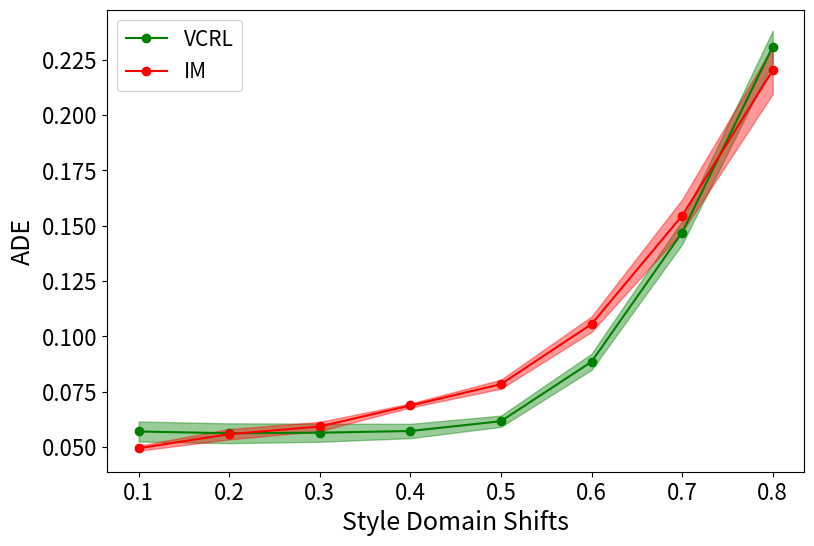

Source code (Python):

import numpy as np
import matplotlib.pyplot as plt
import matplotlib

"""
    Experiment name: E23
    Encoder and Decoder: MLP (similar to IM)
    num-sample: 1, 10
    Pre-training: None
    Input to S: Distance between Pedestrians (only Past 8/20)
    Input to Z: Absolute location of the pedestrians
    Reconstruction: Absolute locations of the pedestrians
    Future Trajectories Prediction: Relative locations of the pedestrians in relation to the starting point.
    Results:
    ADE_E23 = [0.0977, 0.0960, 0.0970, 0.0998, 0.1116, 0.1371, 0.1890, 0.2637]
    FDE_E23 = [0.1409, 0.1342, 0.1306, 0.1329, 0.1491, 0.1798, 0.2355, 0.3192]

    Experiment name: E24
    E23 + Input to Z: [Absolute location of the pedestrians] cat [Distance between Pedestrians]
    Results: No improvement observed

    Experiment name: E25
    E23 + Encoder of the S modified: The average calculation per batch was removed. generative model needs more sample
    for training, but IM is a discriminative model, so it represents samples of a domain in a batch by a
    representative member (Mean Vector) by applying mean aggregation function.
    Results:
    ADE_E25 = [0.0811, 0.0800, 0.0796, 0.0793, 0.0853, 0.1183, 0.1817, 0.2714]
    FDE_E25 = [0.1084, 0.1028, 0.0997, 0.1019, 0.1144, 0.1482, 0.2129, 0.3121]
    
    Experiment name: E28
    E25 without coupling layers
    Results:
    ADE_E25 = []
    FDE_E25 = []
"""


# ############################## Domain Generalization: Style Domain Shifts Experiments ##############################
def exp_StyleDomainShift():

    # Experiment name: Invariant+Modular (IM) domain shift style
    # Results:
    IM_ADE_seed72 = [0.0579, 0.0644, 0.0696, 0.0826, 0.0892, 0.1259, 0.1906, 0.2716]
    IM_FDE_seed72 = [0.0841, 0.0877, 0.0915, 0.1002, 0.1178, 0.1546, 0.2110, 0.2884]
    # Results of Style-Domain-Shift experiment (modify term in evaluate_model.py):
    # Default_domain_shifts = 0.6
    domain_shifts = [0.1, 0.2, 0.3, 0.4, 0.5, 0.6, 0.7, 0.8]

    # E25 (seed = 1)
    ADE_E25 = [0.0811, 0.0800, 0.0796, 0.0793, 0.0853, 0.1183, 0.1817, 0.2714]
    FDE_E25 = [0.1084, 0.1028, 0.0997, 0.1019, 0.1144, 0.1482, 0.2129, 0.3121]

    # E28 (without coupling layers and seed=1)
    ADE_E28 = [0.0770, 0.0747, 0.0742, 0.0743, 0.0783, 0.1076, 0.1700, 0.2565]
    FDE_E28 = [0.1075, 0.1001, 0.0954, 0.0965, 0.1061, 0.1349, 0.1945, 0.2892]

    # Visualizations
    plt.figure(1)
    plt.plot(domain_shifts, IM_ADE_seed72, "-ob", label="IM(seed72)")
    plt.plot(domain_shifts, ADE_E25, "-or", label="OURS-E25")
    plt.plot(domain_shifts, ADE_E28, "-om", label="OURS-E28")
    plt.legend(loc="upper left", fontsize=15)
    plt.xlim(0.0, 1.0)
    plt.xlabel('Style Domain Shifts', fontsize=15)
    plt.ylim(0.0, 0.30)
    plt.ylabel('ADE', fontsize=15)
    plt.show()

    # plt.figure(2)
    # plt.plot(domain_shifts, IM_FDE_seed72, "-ob", label="Invariant + modular")
    # plt.plot(domain_shifts, FDE_E25, "-or", label="OURS")
    # plt.legend(loc="upper left")
    # plt.xlim(0.0, 1.0)
    # plt.xlabel('Style Domain Shifts')
    # plt.ylim(0.0, 0.35)
    # plt.ylabel('FDE')
    # plt.show()

    m_ade_im, m_fde_im, s_ade_im, s_fde_im = exp_StyleDomainShift_IM()

    domain_shifts = [0.1, 0.2, 0.3, 0.4, 0.5, 0.6, 0.7, 0.8]
    plt.figure()
    plt.plot(domain_shifts, ADE_E28, "-om", label="OURS-E28")
    plt.plot(domain_shifts, m_ade_im, "o-r", label="IM")
    plt.fill_between(domain_shifts, np.array(m_ade_im) - np.array(s_ade_im),
                     np.array(m_ade_im) + np.array(s_ade_im), alpha=.4, color='red')
    plt.xlabel("Domain Shifts", fontsize=15)
    plt.xlabel("ADE", fontsize=15)
    plt.legend(loc="upper left", fontsize=15)
    plt.show()


def exp_StyleDomainShift_VCRL():

    """
     -------------------- DOMAIN GENERALIZATION -----------------------
    Style Domain Shift for shifts of 0.1, 0.2, 0.3, 0.4, 0.5, 0.6, 0.7, 0.8 computed for 5 seeds of
        1, 2, 3, 4, 5.
        :returns Mean and Std of ADE and FDE

        """

    # E25
    # ##### E25 (seed = 1) epoch = 686 - 372=314 ##### #
    ADE_E25_S1_ds1 = 0.0566
    FDE_E25_S1_ds1 = 0.0783

    ADE_E25_S1_ds2 = 0.0550
    FDE_E25_S1_ds2 = 0.0723

    ADE_E25_S1_ds3 = 0.0542
    FDE_E25_S1_ds3 = 0.0677

    ADE_E25_S1_ds4 = 0.0546
    FDE_E25_S1_ds4 = 0.0688

    ADE_E25_S1_ds5 = 0.0591
    FDE_E25_S1_ds5 = 0.0778

    ADE_E25_S1_ds6 = 0.0871
    FDE_E25_S1_ds6 = 0.1047

    ADE_E25_S1_ds7 = 0.1455
    FDE_E25_S1_ds7 = 0.1620

    ADE_E25_S1_ds8 = 0.2314
    FDE_E25_S1_ds8 = 0.2568

    # ##### E25_S2 (seed = 2) epoch=736-422=314 ##### #
    ADE_E25_S2_ds1 = 0.0569
    FDE_E25_S2_ds1 = 0.0758

    ADE_E25_S2_ds2 = 0.0574
    FDE_E25_S2_ds2 = 0.0740

    ADE_E25_S2_ds3 = 0.0586
    FDE_E25_S2_ds3 = 0.0744

    ADE_E25_S2_ds4 = 0.0598
    FDE_E25_S2_ds4 = 0.0781

    ADE_E25_S2_ds5 = 0.0634
    FDE_E25_S2_ds5 = 0.0888

    ADE_E25_S2_ds6 = 0.0906
    FDE_E25_S2_ds6 = 0.1185

    ADE_E25_S2_ds7 = 0.1512
    FDE_E25_S2_ds7 = 0.1798

    ADE_E25_S2_ds8 = 0.2365
    FDE_E25_S2_ds8 = 0.2753

    # ##### E25_S3 (seed = 3) epoch=736-422=314 ##### #
    ADE_E25_S3_ds1 = 0.0544
    FDE_E25_S3_ds1 = 0.0774

    ADE_E25_S3_ds2 = 0.0554
    FDE_E25_S3_ds2 = 0.0747

    ADE_E25_S3_ds3 = 0.0573
    FDE_E25_S3_ds3 = 0.0756

    ADE_E25_S3_ds4 = 0.0584
    FDE_E25_S3_ds4 = 0.0783

    ADE_E25_S3_ds5 = 0.0619
    FDE_E25_S3_ds5 = 0.0876

    ADE_E25_S3_ds6 = 0.0859
    FDE_E25_S3_ds6 = 0.1134

    ADE_E25_S3_ds7 = 0.1450
    FDE_E25_S3_ds7 = 0.1722

    ADE_E25_S3_ds8 = 0.2327
    FDE_E25_S3_ds8 = 0.2697

    # ##### E25_S4 (seed = 4) epoch=736-422=314 ##### #
    ADE_E25_S4_ds1 = 0.0519
    FDE_E25_S4_ds1 = 0.0753

    ADE_E25_S4_ds2 = 0.0497
    FDE_E25_S4_ds2 = 0.0682

    ADE_E25_S4_ds3 = 0.0501
    FDE_E25_S4_ds3 = 0.0637

    ADE_E25_S4_ds4 = 0.0524
    FDE_E25_S4_ds4 = 0.0658

    ADE_E25_S4_ds5 = 0.0586
    FDE_E25_S4_ds5 = 0.0762

    ADE_E25_S4_ds6 = 0.0844
    FDE_E25_S4_ds6 = 0.1019

    ADE_E25_S4_ds7 = 0.1387
    FDE_E25_S4_ds7 = 0.1527

    ADE_E25_S4_ds8 = 0.2171
    FDE_E25_S4_ds8 = 0.2365

    # ##### E25_S5 (seed = 5) epoch=736-422=314 ##### #
    ADE_E25_S5_ds1 = 0.0653
    FDE_E25_S5_ds1 = 0.0929

    ADE_E25_S5_ds2 = 0.0636
    FDE_E25_S5_ds2 = 0.0862

    ADE_E25_S5_ds3 = 0.0622
    FDE_E25_S5_ds3 = 0.0796

    ADE_E25_S5_ds4 = 0.0610
    FDE_E25_S5_ds4 = 0.0769

    ADE_E25_S5_ds5 = 0.0653
    FDE_E25_S5_ds5 = 0.0824

    ADE_E25_S5_ds6 = 0.0945
    FDE_E25_S5_ds6 = 0.1075

    ADE_E25_S5_ds7 = 0.1540
    FDE_E25_S5_ds7 = 0.1623

    ADE_E25_S5_ds8 = 0.2366
    FDE_E25_S5_ds8 = 0.2530

    ADE_seeds_ds1 = [ADE_E25_S1_ds1, ADE_E25_S2_ds1, ADE_E25_S3_ds1, ADE_E25_S4_ds1, ADE_E25_S5_ds1]
    FDE_seeds_ds1 = [FDE_E25_S1_ds1, FDE_E25_S2_ds1, FDE_E25_S3_ds1, FDE_E25_S4_ds1, FDE_E25_S5_ds1]
    m_ade1, m_fde1, s_ade1, s_fde1 = get_mean_std_over_seeds(ADE_seeds_ds1, FDE_seeds_ds1, ds=0.1, model='VCRL')

    ADE_seeds_ds2 = [ADE_E25_S1_ds2, ADE_E25_S2_ds2, ADE_E25_S3_ds2, ADE_E25_S4_ds2, ADE_E25_S5_ds2]
    FDE_seeds_ds2 = [FDE_E25_S1_ds2, FDE_E25_S2_ds2, FDE_E25_S3_ds2, FDE_E25_S4_ds2, FDE_E25_S5_ds2]
    m_ade2, m_fde2, s_ade2, s_fde2 = get_mean_std_over_seeds(ADE_seeds_ds2, FDE_seeds_ds2, ds=0.2, model='VCRL')

    ADE_seeds_ds3 = [ADE_E25_S1_ds3, ADE_E25_S2_ds3, ADE_E25_S3_ds3, ADE_E25_S4_ds3, ADE_E25_S5_ds3]
    FDE_seeds_ds3 = [FDE_E25_S1_ds3, FDE_E25_S2_ds3, FDE_E25_S3_ds3, FDE_E25_S4_ds3, FDE_E25_S5_ds3]
    m_ade3, m_fde3, s_ade3, s_fde3 = get_mean_std_over_seeds(ADE_seeds_ds3, FDE_seeds_ds3, ds=0.3, model='VCRL')

    ADE_seeds_ds4 = [ADE_E25_S1_ds4, ADE_E25_S2_ds4, ADE_E25_S3_ds4, ADE_E25_S4_ds4, ADE_E25_S5_ds4]
    FDE_seeds_ds4 = [FDE_E25_S1_ds4, FDE_E25_S2_ds4, FDE_E25_S3_ds4, FDE_E25_S4_ds4, FDE_E25_S5_ds4]
    m_ade4, m_fde4, s_ade4, s_fde4 = get_mean_std_over_seeds(ADE_seeds_ds4, FDE_seeds_ds4, ds=0.4, model='VCRL')

    ADE_seeds_ds5 = [ADE_E25_S1_ds5, ADE_E25_S2_ds5, ADE_E25_S3_ds5, ADE_E25_S4_ds5, ADE_E25_S5_ds5]
    FDE_seeds_ds5 = [FDE_E25_S1_ds5, FDE_E25_S2_ds5, FDE_E25_S3_ds5, FDE_E25_S4_ds5, FDE_E25_S5_ds5]
    m_ade5, m_fde5, s_ade5, s_fde5 = get_mean_std_over_seeds(ADE_seeds_ds5, FDE_seeds_ds5, ds=0.5, model='VCRL')

    ADE_seeds_ds6 = [ADE_E25_S1_ds6, ADE_E25_S2_ds6, ADE_E25_S3_ds6, ADE_E25_S4_ds6, ADE_E25_S5_ds6]
    FDE_seeds_ds6 = [FDE_E25_S1_ds6, FDE_E25_S2_ds6, FDE_E25_S3_ds6, FDE_E25_S4_ds6, FDE_E25_S5_ds6]
    m_ade6, m_fde6, s_ade6, s_fde6 = get_mean_std_over_seeds(ADE_seeds_ds6, FDE_seeds_ds6, ds=0.6, model='VCRL')

    ADE_seeds_ds7 = [ADE_E25_S1_ds7, ADE_E25_S2_ds7, ADE_E25_S3_ds7, ADE_E25_S4_ds7, ADE_E25_S5_ds7]
    FDE_seeds_ds7 = [FDE_E25_S1_ds7, FDE_E25_S2_ds7, FDE_E25_S3_ds7, FDE_E25_S4_ds7, FDE_E25_S5_ds7]
    m_ade7, m_fde7, s_ade7, s_fde7 = get_mean_std_over_seeds(ADE_seeds_ds7, FDE_seeds_ds7, ds=0.7, model='VCRL')

    ADE_seeds_ds8 = [ADE_E25_S1_ds8, ADE_E25_S2_ds8, ADE_E25_S3_ds8, ADE_E25_S4_ds8, ADE_E25_S5_ds8]
    FDE_seeds_ds8 = [FDE_E25_S1_ds8, FDE_E25_S2_ds8, FDE_E25_S3_ds8, FDE_E25_S4_ds8, FDE_E25_S5_ds8]
    m_ade8, m_fde8, s_ade8, s_fde8 = get_mean_std_over_seeds(ADE_seeds_ds8, FDE_seeds_ds8, ds=0.8, model='VCRL')

    means_ade = [m_ade1, m_ade2, m_ade3, m_ade4, m_ade5, m_ade6, m_ade7, m_ade8]
    stds_ade = [s_ade1, s_ade2, s_ade3, s_ade4, s_ade5, s_ade6, s_ade7, s_ade8]

    means_fde = [m_fde1, m_fde2, m_fde3, m_fde4, m_fde5, m_fde6, m_fde7, m_fde8]
    stds_fde = [s_fde1, s_fde2, s_fde3, s_fde4, s_fde5, s_fde6, s_fde7, s_fde8]

    return means_ade, means_fde, stds_ade, stds_fde


def exp_StyleDomainShift_IM():

    """
        -------------------- DOMAIN GENERALIZATION -----------------------
        Style Domain Shift for shifts of 0.1, 0.2, 0.3, 0.4, 0.5, 0.6, 0.7, 0.8 computed for 5 seeds of
            1, 2, 3, 4, 5.
            :returns Mean and Std of ADE and FDE

            """

    # ##### EIM (seed = 1) epochs=470 ##### #
    ADE_EIM_S1_ds1 = 0.0498
    FDE_EIM_S1_ds1 = 0.0708

    ADE_EIM_S1_ds2 = 0.0576
    FDE_EIM_S1_ds2 = 0.0731

    ADE_EIM_S1_ds3 = 0.0611
    FDE_EIM_S1_ds3 = 0.0777

    ADE_EIM_S1_ds4 = 0.0686
    FDE_EIM_S1_ds4 = 0.0865

    ADE_EIM_S1_ds5 = 0.0806
    FDE_EIM_S1_ds5 = 0.0995

    ADE_EIM_S1_ds6 = 0.1056
    FDE_EIM_S1_ds6 = 0.1300

    ADE_EIM_S1_ds7 = 0.1522
    FDE_EIM_S1_ds7 = 0.1868

    ADE_EIM_S1_ds8 = 0.2174
    FDE_EIM_S1_ds8 = 0.2671

    # ##### EIM_S2 (seed = 2) epochs=470 ##### #
    ADE_EIM_S2_ds1 = 0.0484
    FDE_EIM_S2_ds1 = 0.0694

    ADE_EIM_S2_ds2 = 0.0534
    FDE_EIM_S2_ds2 = 0.0692

    ADE_EIM_S2_ds3 = 0.0575
    FDE_EIM_S2_ds3 = 0.0732

    ADE_EIM_S2_ds4 = 0.0671
    FDE_EIM_S2_ds4 = 0.0838

    ADE_EIM_S2_ds5 = 0.0794
    FDE_EIM_S2_ds5 = 0.0996

    ADE_EIM_S2_ds6 = 0.1090
    FDE_EIM_S2_ds6 = 0.1317

    ADE_EIM_S2_ds7 = 0.1578
    FDE_EIM_S2_ds7 = 0.1842

    ADE_EIM_S2_ds8 = 0.2253
    FDE_EIM_S2_ds8 = 0.2575

    # ##### EIM_S3 (seed = 3) epochs=470 ##### #
    ADE_EIM_S3_ds1 = 0.0515
    FDE_EIM_S3_ds1 = 0.0767

    ADE_EIM_S3_ds2 = 0.0550
    FDE_EIM_S3_ds2 = 0.0771

    ADE_EIM_S3_ds3 = 0.0582
    FDE_EIM_S3_ds3 = 0.0779

    ADE_EIM_S3_ds4 = 0.0696
    FDE_EIM_S3_ds4 = 0.0845

    ADE_EIM_S3_ds5 = 0.0752
    FDE_EIM_S3_ds5 = 0.0961

    ADE_EIM_S3_ds6 = 0.1034
    FDE_EIM_S3_ds6 = 0.1240

    ADE_EIM_S3_ds7 = 0.1494
    FDE_EIM_S3_ds7 = 0.1669

    ADE_EIM_S3_ds8 = 0.2091
    FDE_EIM_S3_ds8 = 0.2255

    # ##### EIM_S4 (seed = 4) epochs=470 ##### #
    ADE_EIM_S4_ds1 = 0.0486
    FDE_EIM_S4_ds1 = 0.0825

    ADE_EIM_S4_ds2 = 0.0536
    FDE_EIM_S4_ds2 = 0.0805

    ADE_EIM_S4_ds3 = 0.0572
    FDE_EIM_S4_ds3 = 0.0840

    ADE_EIM_S4_ds4 = 0.0689
    FDE_EIM_S4_ds4 = 0.0939

    ADE_EIM_S4_ds5 = 0.0768
    FDE_EIM_S4_ds5 = 0.1022

    ADE_EIM_S4_ds6 = 0.1001
    FDE_EIM_S4_ds6 = 0.1231

    ADE_EIM_S4_ds7 = 0.1460
    FDE_EIM_S4_ds7 = 0.1672

    ADE_EIM_S4_ds8 = 0.2107
    FDE_EIM_S4_ds8 = 0.2339

    # ##### EIM_S5 (seed = 5) epochs=470 ##### #
    ADE_EIM_S5_ds1 = 0.0490
    FDE_EIM_S5_ds1 = 0.0717

    ADE_EIM_S5_ds2 = 0.0594
    FDE_EIM_S5_ds2 = 0.0755

    ADE_EIM_S5_ds3 = 0.0624
    FDE_EIM_S5_ds3 = 0.0796

    ADE_EIM_S5_ds4 = 0.0696
    FDE_EIM_S5_ds4 = 0.0879

    ADE_EIM_S5_ds5 = 0.0799
    FDE_EIM_S5_ds5 = 0.1008

    ADE_EIM_S5_ds6 = 0.1094
    FDE_EIM_S5_ds6 = 0.1320

    ADE_EIM_S5_ds7 = 0.1670
    FDE_EIM_S5_ds7 = 0.1959

    ADE_EIM_S5_ds8 = 0.2383
    FDE_EIM_S5_ds8 = 0.2782

    ADE_seeds_ds1 = [ADE_EIM_S1_ds1, ADE_EIM_S2_ds1, ADE_EIM_S3_ds1, ADE_EIM_S4_ds1, ADE_EIM_S5_ds1]
    FDE_seeds_ds1 = [FDE_EIM_S1_ds1, FDE_EIM_S2_ds1, FDE_EIM_S3_ds1, FDE_EIM_S4_ds1, FDE_EIM_S5_ds1]
    m_ade1, m_fde1, s_ade1, s_fde1 = get_mean_std_over_seeds(ADE_seeds_ds1, FDE_seeds_ds1, ds=0.1, model='IM')

    ADE_seeds_ds2 = [ADE_EIM_S1_ds2, ADE_EIM_S2_ds2, ADE_EIM_S3_ds2, ADE_EIM_S4_ds2, ADE_EIM_S5_ds2]
    FDE_seeds_ds2 = [FDE_EIM_S1_ds2, FDE_EIM_S2_ds2, FDE_EIM_S3_ds2, FDE_EIM_S4_ds2, FDE_EIM_S5_ds2]
    m_ade2, m_fde2, s_ade2, s_fde2 = get_mean_std_over_seeds(ADE_seeds_ds2, FDE_seeds_ds2, ds=0.2, model='IM')

    ADE_seeds_ds3 = [ADE_EIM_S1_ds3, ADE_EIM_S2_ds3, ADE_EIM_S3_ds3, ADE_EIM_S4_ds3, ADE_EIM_S5_ds3]
    FDE_seeds_ds3 = [FDE_EIM_S1_ds3, FDE_EIM_S2_ds3, FDE_EIM_S3_ds3, FDE_EIM_S4_ds3, FDE_EIM_S5_ds3]
    m_ade3, m_fde3, s_ade3, s_fde3 = get_mean_std_over_seeds(ADE_seeds_ds3, FDE_seeds_ds3, ds=0.3, model='IM')

    ADE_seeds_ds4 = [ADE_EIM_S1_ds4, ADE_EIM_S2_ds4, ADE_EIM_S3_ds4, ADE_EIM_S4_ds4, ADE_EIM_S5_ds4]
    FDE_seeds_ds4 = [FDE_EIM_S1_ds4, FDE_EIM_S2_ds4, FDE_EIM_S3_ds4, FDE_EIM_S4_ds4, FDE_EIM_S5_ds4]
    m_ade4, m_fde4, s_ade4, s_fde4 = get_mean_std_over_seeds(ADE_seeds_ds4, FDE_seeds_ds4, ds=0.4, model='IM')

    ADE_seeds_ds5 = [ADE_EIM_S1_ds5, ADE_EIM_S2_ds5, ADE_EIM_S3_ds5, ADE_EIM_S4_ds5, ADE_EIM_S5_ds5]
    FDE_seeds_ds5 = [FDE_EIM_S1_ds5, FDE_EIM_S2_ds5, FDE_EIM_S3_ds5, FDE_EIM_S4_ds5, FDE_EIM_S5_ds5]
    m_ade5, m_fde5, s_ade5, s_fde5 = get_mean_std_over_seeds(ADE_seeds_ds5, FDE_seeds_ds5, ds=0.5, model='IM')

    ADE_seeds_ds6 = [ADE_EIM_S1_ds6, ADE_EIM_S2_ds6, ADE_EIM_S3_ds6, ADE_EIM_S4_ds6, ADE_EIM_S5_ds6]
    FDE_seeds_ds6 = [FDE_EIM_S1_ds6, FDE_EIM_S2_ds6, FDE_EIM_S3_ds6, FDE_EIM_S4_ds6, FDE_EIM_S5_ds6]
    m_ade6, m_fde6, s_ade6, s_fde6 = get_mean_std_over_seeds(ADE_seeds_ds6, FDE_seeds_ds6, ds=0.6, model='IM')

    ADE_seeds_ds7 = [ADE_EIM_S1_ds7, ADE_EIM_S2_ds7, ADE_EIM_S3_ds7, ADE_EIM_S4_ds7, ADE_EIM_S5_ds7]
    FDE_seeds_ds7 = [FDE_EIM_S1_ds7, FDE_EIM_S2_ds7, FDE_EIM_S3_ds7, FDE_EIM_S4_ds7, FDE_EIM_S5_ds7]
    m_ade7, m_fde7, s_ade7, s_fde7 = get_mean_std_over_seeds(ADE_seeds_ds7, FDE_seeds_ds7, ds=0.7, model='IM')

    ADE_seeds_ds8 = [ADE_EIM_S1_ds8, ADE_EIM_S2_ds8, ADE_EIM_S3_ds8, ADE_EIM_S4_ds8, ADE_EIM_S5_ds8]
    FDE_seeds_ds8 = [FDE_EIM_S1_ds8, FDE_EIM_S2_ds8, FDE_EIM_S3_ds8, FDE_EIM_S4_ds8, FDE_EIM_S5_ds8]
    m_ade8, m_fde8, s_ade8, s_fde8 = get_mean_std_over_seeds(ADE_seeds_ds8, FDE_seeds_ds8, ds=0.8, model='IM')

    means_ade = [m_ade1, m_ade2, m_ade3, m_ade4, m_ade5, m_ade6, m_ade7, m_ade8]
    stds_ade = [s_ade1, s_ade2, s_ade3, s_ade4, s_ade5, s_ade6, s_ade7, s_ade8]

    means_fde = [m_fde1, m_fde2, m_fde3, m_fde4, m_fde5, m_fde6, m_fde7, m_fde8]
    stds_fde = [s_fde1, s_fde2, s_fde3, s_fde4, s_fde5, s_fde6, s_fde7, s_fde8]

    return means_ade, means_fde, stds_ade, stds_fde


def get_mean_std_over_seeds(ADE_seeds, FDE_seeds, ds=0.6, model='VCRL'):

    ave_ADE_over_seeds = np.mean(ADE_seeds)
    ave_FDE_over_seeds = np.mean(FDE_seeds)

    print('******* MODEL is {}'.format(model))
    print(f'Mean ADE over seeds with test domain shift of {ds:g}:', ave_ADE_over_seeds)
    # print(f'Mean FDE over seeds with test domain shift of {ds:g}:', ave_FDE_over_seeds)

    std_ADE_over_seeds = np.std(ADE_seeds)
    std_FDE_over_seeds = np.std(FDE_seeds)

    print(f'STD ADE over seeds with test domain shift of {ds:g}:', std_ADE_over_seeds)
    #print(f'STD FDE over seeds with test domain shift of {ds:g}:', std_FDE_over_seeds)

    return ave_ADE_over_seeds, ave_FDE_over_seeds, std_ADE_over_seeds, std_FDE_over_seeds


def vis_DG():

    m_ade_vcrl, m_fde_vcrl, s_ade_vcrl, s_fde_vcrl = exp_StyleDomainShift_VCRL()
    m_ade_im, m_fde_im, s_ade_im, s_fde_im = exp_StyleDomainShift_IM()

    domain_shifts = [0.1, 0.2, 0.3, 0.4, 0.5, 0.6, 0.7, 0.8]
    plt.figure()
    fig, ax = plt.subplots(figsize=(9, 6))
    for label in (ax.get_xticklabels() + ax.get_yticklabels()):
        label.set_fontsize(16)
    plt.plot(domain_shifts, m_ade_vcrl, "o-g", label="VCRL")
    plt.fill_between(domain_shifts, np.array(m_ade_vcrl) - np.array(s_ade_vcrl), np.array(m_ade_vcrl) + np.array(s_ade_vcrl), alpha=.4, color='green')
    plt.plot(domain_shifts, m_ade_im, "o-r", label="IM")
    plt.fill_between(domain_shifts, np.array(m_ade_im) - np.array(s_ade_im), np.array(m_ade_im) + np.array(s_ade_im), alpha=.4, color='red')
    plt.xlabel("Style Domain Shifts", fontsize=18)
    plt.ylabel("ADE", fontsize=18)
    plt.legend(loc="upper left", fontsize=15)
    plt.show()


# ############################## Domain Adaptation (DA) experiments with Fine-Tuning ################################
def exp_DomianAdaptation_1_VCRL():

    # Exp1-Update (E25_exp1_Bn): Prior S (Weights of Gaussian), Posterior S, Decoders (input reconstruction, future prediction)
    # Fine-Tuning the trained model with different number of test batches 1:8 for 100 epochs.
    # and compare the results with no fine-tuning.

    # ####### Our approach to test data split for fine tuning ####### #
    # finetune_ratio = 0.1 is equivalent to 8 batches
    # [0.1, 0.7/8, 0.6/8, 0.5/8, 0.4/8, 0.3/8, 0.2/8, 0.1/8]
    # [0.1, 0.0875, 0.075, 0.0625, 0.05, 0.0375, 0.025, 0.0125]

    # ####### IM approach to test data split for fine tuning ####### #
    # reduceall: cnt*64
    # cnt = [1, 2, 3, 4, 5, 6, 7, 8]

    # seed=1, domain_shift(ds) = 0.6

    # Experiment name: E25 (No fine-tuning)
    E25_ADE = 0.0871
    E25_FDE = 0.1047

    # Experiment name: E25_exp1_B1 (fine-tuning of 1 batch: reduceall=1*64)
    E25_B1_ADE = 0.0750
    E25_B1_FDE = 0.0955

    # Experiment name: E25_exp1_B2 (fine-tuning of 2 batch: reduceall=2*64)
    E25_B2_ADE = 0.0658
    E25_B2_FDE = 0.0869

    # Experiment name: E25_exp1_B3 (fine-tuning of 3 batch: reduceall=3*64)
    E25_B3_ADE = 0.0647
    E25_B3_FDE = 0.0846

    # Experiment name: E25_exp1_B4 (fine-tuning of 4 batch: reduceall=4*64)
    E25_B4_ADE = 0.0629
    E25_B4_FDE = 0.0826

    # Experiment name: E25_exp1_B5 (fine-tuning of 5 batch: reduceall=5*64)
    E25_B5_ADE = 0.0614
    E25_B5_FDE = 0.0801

    # Experiment name: E25_exp1_B6 (fine-tuning of 6 batch: reduceall=6*64)
    E25_B6_ADE = 0.0617
    E25_B6_FDE = 0.0807

    # Experiment name: E25_exp1_B7 (fine-tuning of 7 batch: reduceall=7*64)
    E25_B7_ADE = 0.0628
    E25_B7_FDE = 0.0835

    # Experiment name: E25_exp1_B8 (fine-tuning of 8 batch: reduceall=8*64)
    E25_B8_ADE = 0.0612
    E25_B8_FDE = 0.0802

    # output
    ADE_out = [E25_B6_ADE, E25_B5_ADE, E25_B4_ADE, E25_B3_ADE, E25_B2_ADE, E25_B1_ADE, E25_ADE]
    FDE_out = [E25_B6_FDE, E25_B5_FDE, E25_B4_FDE, E25_B3_FDE, E25_B2_FDE, E25_B1_FDE, E25_FDE]

    return ADE_out, FDE_out


def exp_DomianAdaptation_2_VCRL():

    # Exp2-Update (E25_exp2_Bn): Prior S (Weights of Gaussian & Coupling layers), Posterior S, Decoders (input reconstruction, future prediction)

    # Experiment name: E25 (No fine-tuning)
    E25_ADE = 0.0871
    E25_FDE = 0.1047

    # Experiment name: E25_exp2_B1 (fine-tuning of 1 batch: reduceall=1*64)
    E25_B1_ADE = 0.0743
    E25_B1_FDE = 0.0918

    # Experiment name: E25_exp2_B2 (fine-tuning of 2 batch: reduceall=2*64)
    E25_B2_ADE = 0.0672
    E25_B2_FDE = 0.0860

    # Experiment name: E25_exp2_B3 (fine-tuning of 3 batch: reduceall=3*64)
    E25_B3_ADE = 0.0656
    E25_B3_FDE = 0.0874

    # Experiment name: E25_exp2_B4 (fine-tuning of 4 batch: reduceall=4*64)
    E25_B4_ADE = 0.0627
    E25_B4_FDE = 0.0819

    # Experiment name: E25_exp2_B5 (fine-tuning of 5 batch: reduceall=5*64)
    E25_B5_ADE = 0.0625
    E25_B5_FDE = 0.0830

    # Experiment name: E25_exp2_B6 (fine-tuning of 6 batch: reduceall=6*64)
    E25_B6_ADE = 0.0607
    E25_B6_FDE = 0.0806

    # Experiment name: E25_exp2_B7 (fine-tuning of 7 batch: reduceall=7*64)
    E25_B7_ADE = 0.0617
    E25_B7_FDE = 0.0821

    # Experiment name: E25_exp2_B8 (fine-tuning of 8 batch: reduceall=8*64)
    E25_B8_ADE = 0.0628
    E25_B8_FDE = 0.0860

    # output
    ADE_out = [E25_B6_ADE, E25_B5_ADE, E25_B4_ADE, E25_B3_ADE, E25_B2_ADE, E25_B1_ADE, E25_ADE]
    FDE_out = [E25_B6_FDE, E25_B5_FDE, E25_B4_FDE, E25_B3_FDE, E25_B2_FDE, E25_B1_FDE, E25_FDE]

    return ADE_out, FDE_out


def exp_DomianAdaptation_3_VCRL():

    # E28: E25 without coupling layers
    # Exp1-Update (E28_exp1_Bn): Prior S (Weights & Mean $ Variance of Gaussians), Posterior S, Decoders (input reconstruction, future prediction)
    # Fine-Tuning the trained model with different number of test batches 1:8 for 100 epochs.
    # and compare the results with no fine-tuning.

    # ####### IM approach to test data split for fine tuning ####### #
    # reduceall: cnt*64
    # cnt = [1, 2, 3, 4, 5, 6, 7, 8]

    # Experiment name: E28 (No fine-tuning)
    E28_ADE = 0.1075
    E28_FDE = 0.1346

    # Experiment name: E28_exp1_B1 (fine-tuning of 1 batch: reduceall=1*64)
    E28_B1_ADE = 0.0795
    E28_B1_FDE = 0.1114

    # Experiment name: E28_exp1_B2 (fine-tuning of 2 batch: reduceall=2*64)
    E28_B2_ADE = 0.0735
    E28_B2_FDE = 0.1044

    # Experiment name: E28_exp1_B3 (fine-tuning of 3 batch: reduceall=3*64)
    E28_B3_ADE = 0.0709
    E28_B3_FDE = 0.1010

    # Experiment name: E28_exp1_B4 (fine-tuning of 4 batch: reduceall=4*64)
    E28_B4_ADE = 0.0690
    E28_B4_FDE = 0.0994

    # Experiment name: E2_exp1_B5 (fine-tuning of 5 batch: reduceall=5*64)
    E28_B5_ADE = 0.0696
    E28_B5_FDE = 0.1027

    # Experiment name: E28_exp1_B6 (fine-tuning of 6 batch: reduceall=6*64)
    E28_B6_ADE = 0.0687
    E28_B6_FDE = 0.0989

    # Experiment name: E28_exp1_B7 (fine-tuning of 7 batch: reduceall=7*64)
    E28_B7_ADE = 0.0677
    E28_B7_FDE = 0.0982

    # Experiment name: E28_exp1_B8 (fine-tuning of 8 batch: reduceall=8*64)
    E28_B8_ADE = 0.0669
    E28_B8_FDE = 0.0967

    # output
    ADE_out = [E28_B6_ADE, E28_B5_ADE, E28_B4_ADE, E28_B3_ADE, E28_B2_ADE, E28_B1_ADE, E28_ADE]
    FDE_out = [E28_B6_FDE, E28_B5_FDE, E28_B4_FDE, E28_B3_FDE, E28_B2_FDE, E28_B1_FDE, E28_FDE]

    return ADE_out, FDE_out


def exp_DomianAdaptation_IM_seed72():

    # Experiment name: E25 (No fine-tuning)
    EIM_ADE = 0.1258
    EIM_FDE = 0.1546

    # Experiment name: E25_exp3_B1 (fine-tuning of 1 batch: reduceall=1*64)
    EIM_B1_ADE = 0.1151
    EIM_B1_FDE = 0.1410

    # Experiment name: E25_exp3_B2 (fine-tuning of 2 batch: reduceall=2*64)
    EIM_B2_ADE = 0.1111
    EIM_B2_FDE = 0.1377

    # Experiment name: E25_exp3_B3 (fine-tuning of 3 batch: reduceall=3*64)
    EIM_B3_ADE = 0.1086
    EIM_B3_FDE = 0.1359

    # Experiment name: E25_exp3_B4 (fine-tuning of 4 batch: reduceall=4*64)
    EIM_B4_ADE = 0.1083
    EIM_B4_FDE = 0.1347

    # Experiment name: E25_exp3_B5 (fine-tuning of 5 batch: reduceall=5*64)
    EIM_B5_ADE = 0.1055
    EIM_B5_FDE = 0.1340

    # Experiment name: E25_exp3_B6 (fine-tuning of 6 batch: reduceall=6*64)
    EIM_B6_ADE = 0.1050
    EIM_B6_FDE = 0.1328

    # Experiment name: E25_exp3_B7 (fine-tuning of 7 batch: reduceall=7*64)
    EIM_B7_ADE = 0.1054
    EIM_B7_FDE = 0.1328

    # Experiment name: E25_exp3_B8 (fine-tuning of 8 batch: reduceall=8*64)
    EIM_B8_ADE = 0.1051
    EIM_B8_FDE = 0.1335

    # output
    ADE_out = [EIM_B8_ADE, EIM_B7_ADE, EIM_B6_ADE, EIM_B5_ADE, EIM_B4_ADE, EIM_B3_ADE, EIM_B2_ADE, EIM_B1_ADE, EIM_ADE]
    FDE_out = [EIM_B8_FDE, EIM_B7_FDE, EIM_B6_FDE, EIM_B5_FDE, EIM_B4_FDE, EIM_B3_FDE, EIM_B2_FDE, EIM_B1_FDE, EIM_FDE]

    return ADE_out, FDE_out


def exp_DomianAdaptation_IM_seed3():

    # Results of best seeds of IM: seed=3
    # Experiment name: E25 (No fine-tuning)
    EIM_ADE = 0.1034
    EIM_FDE = 0.1240

    # Experiment name: E25_exp3_B1 (fine-tuning of 1 batch: reduceall=1*64)
    EIM_B1_ADE = 0.1151
    EIM_B1_FDE = 0.1410

    # Experiment name: E25_exp3_B2 (fine-tuning of 2 batch: reduceall=2*64)
    EIM_B2_ADE = 0.0931
    EIM_B2_FDE = 0.1157

    # Experiment name: E25_exp3_B3 (fine-tuning of 3 batch: reduceall=3*64)
    EIM_B3_ADE = 0.092
    EIM_B3_FDE = 0.1126

    # Experiment name: E25_exp3_B4 (fine-tuning of 4 batch: reduceall=4*64)
    EIM_B4_ADE = 0.0936
    EIM_B4_FDE = 0.1145

    # Experiment name: E25_exp3_B5 (fine-tuning of 5 batch: reduceall=5*64)
    EIM_B5_ADE = 0.0898
    EIM_B5_FDE = 0.1106

    # Experiment name: E25_exp3_B6 (fine-tuning of 6 batch: reduceall=6*64)
    EIM_B6_ADE = 0.0873
    EIM_B6_FDE = 0.1081

    # Experiment name: E25_exp3_B7 (fine-tuning of 7 batch: reduceall=7*64)
    EIM_B7_ADE = 0.1054
    EIM_B7_FDE = 0.1328

    # Experiment name: E25_exp3_B8 (fine-tuning of 8 batch: reduceall=8*64)
    EIM_B8_ADE = 0.1051
    EIM_B8_FDE = 0.1335

    # output
    ADE_out = [EIM_B6_ADE, EIM_B5_ADE, EIM_B4_ADE, EIM_B3_ADE, EIM_B2_ADE, EIM_B1_ADE, EIM_ADE]
    FDE_out = [EIM_B6_FDE, EIM_B5_FDE, EIM_B4_FDE, EIM_B3_FDE, EIM_B2_FDE, EIM_B1_FDE, EIM_FDE]

    return ADE_out, FDE_out


def vis_DA():

    exp1_ADE, exp1_FDE = exp_DomianAdaptation_1_VCRL()
    exp2_ADE, exp2_FDE = exp_DomianAdaptation_2_VCRL()
    # exp3_ADE, exp3_FDE = exp_DomianAdaptation_3_VCRL()
    exp_IM_ADE, exp_IM_FDE = exp_DomianAdaptation_IM_seed3()

    batch = [6, 5, 4, 3, 2, 1, 0]

    # Visualizations
    plt.figure()
    fig, ax = plt.subplots(figsize=(8, 6))
    for label in (ax.get_xticklabels() + ax.get_yticklabels()):
        label.set_fontsize(16)
    plt.plot(batch, exp1_ADE, "-ob", label="VCRL-E1")
    plt.plot(batch, exp2_ADE, "-or", label="VCRL-E2")
    # plt.plot(batch, exp3_ADE, "-om", label="VCRL-E3")
    plt.plot(batch, exp_IM_ADE, "-og", label="IM")
    plt.legend(loc="upper right", fontsize=15)
    plt.xlim(-0.5, 6.5)
    plt.xlabel('Number of Batches Used for Fine-Tuning', fontsize=18)
    plt.ylim(0.05, 0.13)
    plt.ylabel('ADE', fontsize=18)
    plt.show()


# ############################## Ablation Studies experiments ################################
def exp_AblationStudies():

    # All Ablation studies are conducted with seed=1, best_K=100
    # E26:Exp1: Only Z
    ADE_E26_z = 0.1054
    FDE_E26_z = 0.1347

    # E27:Exp2: Only S
    ADE_E27_z = 0.2188
    FDE_E27_z = 0.2418

    # E28:Exp3: No Coupling-Layers in S and Z Priors
    ADE_E28_NoCL = 0.0772
    FDE_E28_NoCL = 0.0916


def exp_gen_bestk():
    """
    In this experiment we evaluate the generative characteristic of our model.
    The model is trained with best_k=20, which samples the distributions 20 times and compute the mean of 20 samples.
    While at inference we evaluate the model with different values of best_k:[20,30,40,50,60,70,80,90,100].
    :return:
    """

    best_k = [20, 30, 40, 50, 60, 70, 80, 90, 100]
    ADE_S1 = [0.1181, 0.1075, 0.1012, 0.0970, 0.0942, 0.0918, 0.0899, 0.0884, 0.0870]
    FDE_S1 = [0.1480, 0.1343, 0.1256, 0.1198, 0.1155, 0.1121, 0.1093, 0.1070, 0.1050]

    ADE_S2 = [0.1246, 0.1122, 0.1054, 0.1010, 0.0979, 0.0956, 0.0936, 0.0920, 0.0908]
    FDE_S2 = [0.1672, 0.1508, 0.1414, 0.1350, 0.1301, 0.1267, 0.1236, 0.1211, 0.1190]

    ADE_S3 = [0.1160, 0.1050, 0.0990, 0.0950, 0.0923, 0.0903, 0.0885, 0.0871, 0.0860]
    FDE_S3 = [0.1558, 0.1418, 0.1337, 0.1278, 0.1235, 0.1203, 0.1176, 0.1153, 0.1135]

    ADE_S4 = [0.1174, 0.1058, 0.0992, 0.0948, 0.0920, 0.0892, 0.0873, 0.0858, 0.0845]
    FDE_S4 = [0.1468, 0.1322, 0.1232, 0.1170, 0.1128, 0.1091, 0.1062, 0.1037, 0.1015]

    ADE_S5 = [0.1274, 0.1164, 0.1096, 0.1048, 0.1018, 0.0994, 0.0973, 0.0957, 0.0943]
    FDE_S5 = [0.1537, 0.1394, 0.1302, 0.1236, 0.1190, 0.1152, 0.1119, 0.1097, 0.1074]

    M_ade_best = []
    S_ade_best = []
    for i in range(9):
        seed_v = [ADE_S1[i], ADE_S2[i], ADE_S3[i], ADE_S4[i], ADE_S5[i]]
        M_ade_best.append(np.mean(seed_v))
        S_ade_best.append(np.std(seed_v))

    M_fde_best = []
    S_fde_best = []
    for i in range(9):
        seed_v = [FDE_S1[i], FDE_S2[i], FDE_S3[i], FDE_S4[i], FDE_S5[i]]
        M_fde_best.append(np.mean(seed_v))
        S_fde_best.append(np.std(seed_v))

    # Visualizations
    plt.figure()
    fig, ax = plt.subplots(figsize=(8, 6))
    for label in (ax.get_xticklabels() + ax.get_yticklabels()):
        label.set_fontsize(16)
    plt.plot(best_k, M_ade_best, "o-g", label="ADE")
    plt.fill_between(best_k, np.array(M_ade_best) - np.array(S_ade_best), np.array(M_ade_best) + np.array(S_ade_best),
                     alpha=.4, color='green')
    plt.plot(best_k, M_fde_best, "o-r", label="FDE")
    plt.fill_between(best_k, np.array(M_fde_best) - np.array(S_fde_best), np.array(M_fde_best) + np.array(S_fde_best),
                     alpha=.4, color='red')
    plt.xlabel("N", fontsize=18)
    plt.ylabel("ADE/FDE", fontsize=18)
    plt.legend(loc="upper right", fontsize=18)
    plt.show()


if __name__ == "__main__":

    vis_DG()
    #vis_DA()
    # exp_gen_bestk()
    # vis_mean_stds_seeds()
